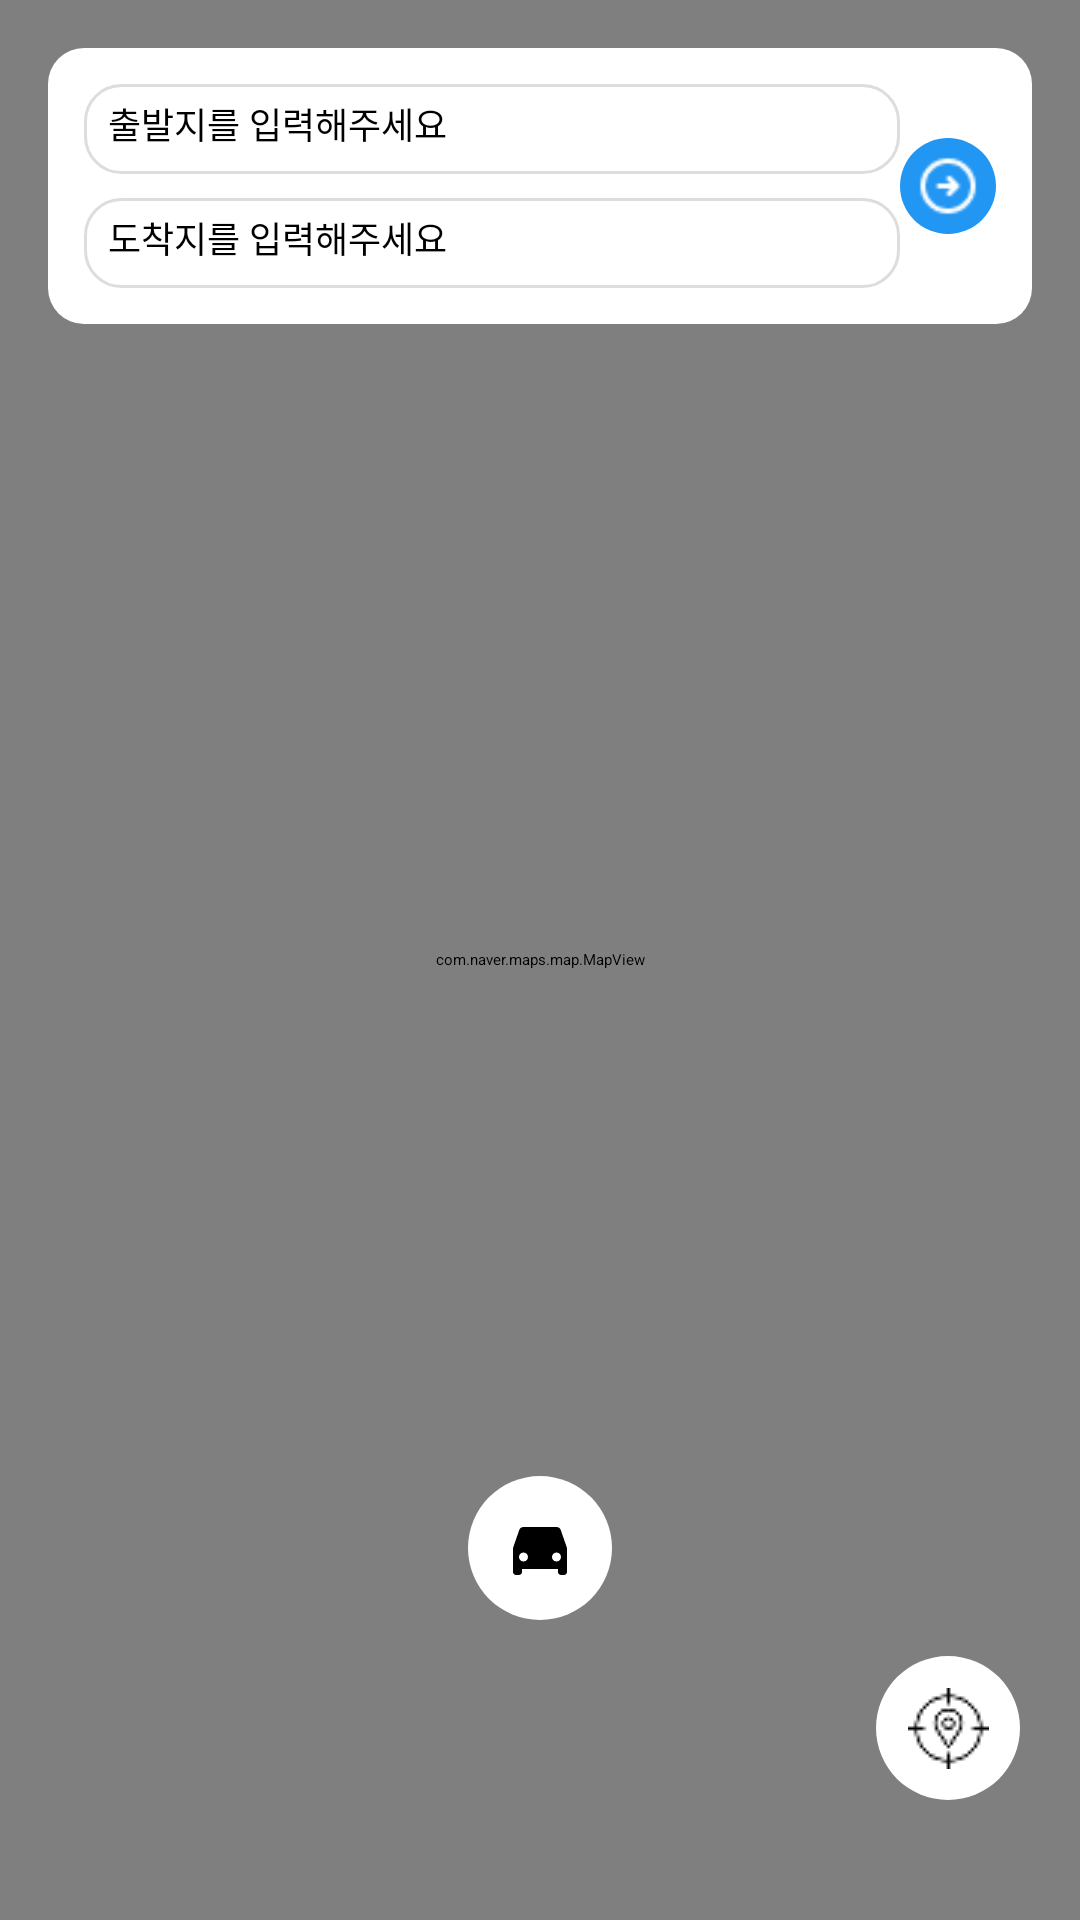

Produce the Android XML layout that renders to this screen, including the resource entries it uses.
<!-- AndroidManifest.xml: application theme Theme.ModelTest -->
<!-- res/layout/fragment_map.xml -->
<FrameLayout xmlns:android="http://schemas.android.com/apk/res/android"
    xmlns:app="http://schemas.android.com/apk/res-auto"
    android:id="@+id/root_layout"
    android:layout_width="match_parent"
    android:layout_height="match_parent">

    
    <com.naver.maps.map.MapView
        android:id="@+id/map_view"
        android:layout_width="match_parent"
        android:layout_height="match_parent" >
    </com.naver.maps.map.MapView>

    
    <View
        android:id="@+id/overlay_view"
        android:layout_width="match_parent"
        android:layout_height="match_parent"
        android:background="@android:color/transparent" />

    
    <LinearLayout
        android:id="@+id/search_bar"
        android:layout_width="match_parent"
        android:layout_height="50dp"
        android:orientation="horizontal"
        android:padding="8dp"
        android:layout_marginTop="32dp"
        android:layout_marginHorizontal="16dp"
        android:background="@drawable/rounded_white_shadow"
        android:elevation="6dp"
        android:gravity="center_vertical"
        android:layout_gravity="top"
        android:visibility="invisible">

        <ImageView
            android:id="@+id/btn_filter"
            android:layout_width="32dp"
            android:layout_height="32dp"
            android:src="@drawable/ic_filter"
            android:contentDescription="필터"
            android:padding="4dp" />

        <EditText
            android:id="@+id/search_input"
            android:layout_width="0dp"
            android:layout_height="wrap_content"
            android:layout_weight="1"
            android:layout_marginHorizontal="8dp"
            android:background="@null"
            android:hint="장소, 버스, 지하철, 주소 검색"
            android:textSize="14sp"
            android:inputType="text"
            android:singleLine="true"
            android:padding="8dp"
            android:fontFamily="@font/cafe24decobox" />











    </LinearLayout>

    
    <LinearLayout
        android:id="@+id/route_input_layout"
        android:layout_width="match_parent"
        android:layout_height="wrap_content"
        android:orientation="horizontal"
        android:layout_margin="16dp"
        android:padding="12dp"
        android:layout_gravity="top"
        android:background="@drawable/rounded_white_shadow"
        android:elevation="6dp"
        android:visibility="visible"
        android:gravity="center_vertical">










        
        <LinearLayout
            android:layout_width="0dp"
            android:layout_height="wrap_content"
            android:layout_weight="1"
            android:orientation="vertical">

            <EditText
                android:id="@+id/et_start"
                android:layout_width="match_parent"
                android:layout_height="30dp"
                android:hint="출발지를 입력해주세요"
                android:textSize="12sp"
                android:background="@drawable/edittext_background"
                android:padding="8dp"/>

            <EditText
                android:id="@+id/et_destination"
                android:layout_width="match_parent"
                android:layout_height="30dp"
                android:layout_marginTop="8dp"
                android:hint="도착지를 입력해주세요"
                android:textSize="12sp"
                android:background="@drawable/edittext_background"
                android:padding="8dp"/>
        </LinearLayout>

        
        <ImageView
            android:id="@+id/btn_search2"
            android:layout_width="32dp"
            android:layout_height="32dp"
            android:src="@drawable/ic_search"
            android:backgroundTint="#2196F3"
            android:background="@drawable/rounded_icon"
            android:padding="6dp"
            android:contentDescription="검색"
            app:tint="@android:color/white" />
    </LinearLayout>

    
    <LinearLayout
        android:id="@+id/vehicle_warning_layout"
        android:layout_width="300dp"
        android:layout_height="wrap_content"
        android:orientation="horizontal"
        android:gravity="center"
        android:layout_gravity="center"
        android:background="@drawable/rounded_corner"
        android:visibility="gone"
        android:padding="16dp">

        <ImageView
            android:id="@+id/warning_icon"
            android:layout_width="24dp"
            android:layout_height="24dp"
            android:src="@drawable/warning_img" />

        <TextView
            android:id="@+id/warning_message"
            android:layout_width="wrap_content"
            android:layout_height="wrap_content"
            android:text="Moving Vehicle Detected"
            android:textSize="18sp"
            android:textColor="@android:color/white"
            android:paddingStart="8dp"
            android:fontFamily="@font/cafe24decobox" />
    </LinearLayout>

    
    <ImageButton
        android:id="@+id/btn_to_model_test"
        android:layout_width="48dp"
        android:layout_height="48dp"
        android:layout_gravity="bottom|end"
        android:layout_marginBottom="40dp"
        android:layout_marginEnd="20dp"
        android:background="@drawable/bg_circle_button"
        android:src="@drawable/ic_target"
        android:contentDescription="내 위치"
        android:scaleType="centerInside"
        android:elevation="6dp"
        app:tint="#000000" />

    <ImageButton
        android:id="@+id/btn_test_vehicle_detection"
        android:layout_width="48dp"
        android:layout_height="48dp"
        android:layout_gravity="bottom|center_horizontal"
        android:layout_marginBottom="100dp"
        android:background="@drawable/bg_circle_button"
        android:src="@drawable/ic_car_warning"
        android:contentDescription="차량 감지 테스트"
        android:scaleType="centerInside"
        android:elevation="6dp"
        app:tint="#4A4A4A" />
</FrameLayout>
<!-- resources referenced by this layout -->
<resources>
  <!-- drawable bg_circle_button (drawable) -->
  <?xml version="1.0" encoding="utf-8"?>
  <shape xmlns:android="http://schemas.android.com/apk/res/android"
      android:shape="oval">
      <solid android:color="#FFFFFF" />
      <corners android:radius="24dp" />
  </shape>
  <!-- drawable edittext_background (drawable) -->
  <shape xmlns:android="http://schemas.android.com/apk/res/android"
      android:shape="rectangle">
      <solid android:color="#FFFFFF" />
      <stroke android:width="1dp" android:color="#DDDDDD" />
      <corners android:radius="12dp" />
      <padding
          android:left="8dp"
          android:top="8dp"
          android:right="8dp"
          android:bottom="8dp" />
  </shape>
  <!-- drawable ic_car_warning (drawable) -->
  <?xml version="1.0" encoding="utf-8"?>
  <vector xmlns:android="http://schemas.android.com/apk/res/android"
      android:width="24dp" android:height="24dp"
      android:viewportWidth="24" android:viewportHeight="24">
      <path
          android:fillColor="#FF000000"
          android:pathData="M18.92,6.01C18.72,5.42 18.15,5 17.5,5h-11c-0.65,0 -1.22,0.42 -1.42,1.01L3,12v8c0,0.55 0.45,1 1,1h1c0.55,0 1,-0.45 1,-1v-1h12v1c0,0.55 0.45,1 1,1h1c0.55,0 1,-0.45 1,-1v-8l-2.08,-5.99zM6.5,16.5c-0.83,0 -1.5,-0.67 -1.5,-1.5s0.67,-1.5 1.5,-1.5 1.5,0.67 1.5,1.5 -0.67,1.5 -1.5,1.5zM17.5,16.5c-0.83,0 -1.5,-0.67 -1.5,-1.5s0.67,-1.5 1.5,-1.5 1.5,0.67 1.5,1.5 -0.67,1.5 -1.5,1.5z" />
  </vector>
  <!-- drawable ic_filter: png bitmap (drawable, 430 bytes) -->
  <!-- drawable ic_search: png bitmap (drawable, 512 bytes) -->
  <!-- drawable ic_swap: png bitmap (drawable, 275 bytes) -->
  <!-- drawable ic_target: png bitmap (drawable, 647 bytes) -->
  <!-- drawable rounded_icon (drawable) -->
  <?xml version="1.0" encoding="utf-8"?>
  <shape xmlns:android="http://schemas.android.com/apk/res/android"
      android:shape="oval">
  
      <solid android:color="#2196F3" />
  </shape>
  <!-- drawable rounded_white_shadow (drawable) -->
  <?xml version="1.0" encoding="utf-8"?>
  <shape xmlns:android="http://schemas.android.com/apk/res/android"
      android:shape="rectangle">
  
      <solid android:color="@android:color/white" />
      <corners android:radius="12dp" />
      <padding
          android:left="4dp"
          android:top="4dp"
          android:right="4dp"
          android:bottom="4dp" />
  </shape>
</resources>
